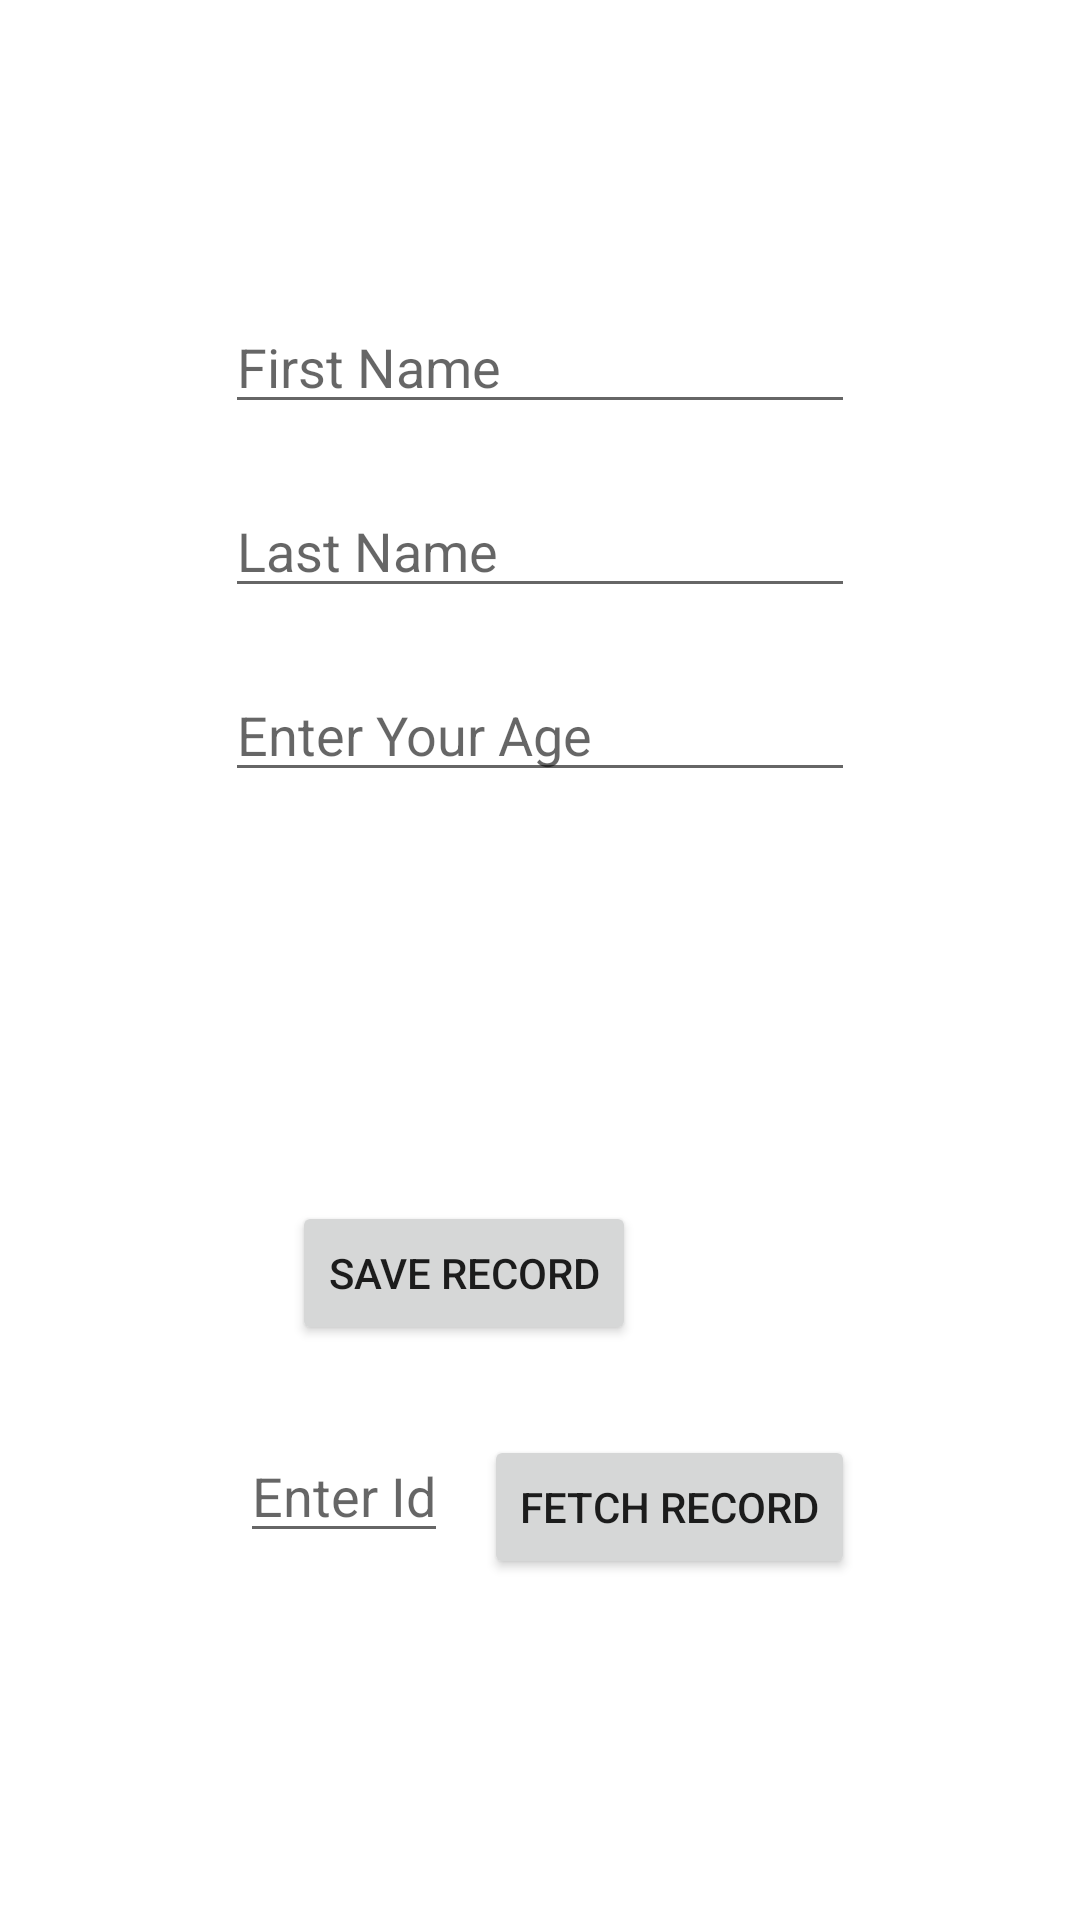

Android layout source for this screen:
<!-- AndroidManifest.xml: application theme Theme.Mvvmproject -->
<!-- res/layout/fragment_add.xml -->
<?xml version="1.0" encoding="utf-8"?>
<androidx.constraintlayout.widget.ConstraintLayout
    xmlns:android="http://schemas.android.com/apk/res/android"
    xmlns:app="http://schemas.android.com/apk/res-auto"
    xmlns:tools="http://schemas.android.com/tools"
    android:layout_width="match_parent"
    android:layout_height="match_parent"
    >


    <EditText
        android:id="@+id/edit_text_text_person_name"
        android:layout_width="wrap_content"
        android:layout_height="wrap_content"
        android:ems="10"
        android:layout_marginTop="100dp"
        android:inputType="textPersonName"
        android:hint="First Name"
        app:layout_constraintHorizontal_bias="0.5"
        app:layout_constraintVertical_bias="0.5"
        app:layout_constraintEnd_toEndOf="parent"
        app:layout_constraintStart_toStartOf="parent"
        app:layout_constraintTop_toTopOf="parent" />

    <EditText
        android:id="@+id/edit_text_text_person_last_name"
        android:layout_width="wrap_content"
        android:layout_height="wrap_content"
        android:layout_marginTop="20dp"
        android:ems="10"
        android:hint="Last Name"
        android:inputType="textPersonName"
        app:layout_constraintEnd_toEndOf="parent"
        app:layout_constraintHorizontal_bias="0.5"
        app:layout_constraintStart_toStartOf="parent"
        app:layout_constraintTop_toBottomOf="@+id/edit_text_text_person_name"
        tools:ignore="TouchTargetSizeCheck,TouchTargetSizeCheck" />

    <EditText
        android:id="@+id/edit_text_text_person_age"
        android:layout_width="wrap_content"
        android:layout_height="wrap_content"
        android:layout_marginTop="20dp"
        android:ems="10"
        android:hint="Enter Your Age"
        android:inputType="number"
        app:layout_constraintEnd_toEndOf="parent"
        app:layout_constraintHorizontal_bias="0.5"
        app:layout_constraintStart_toStartOf="parent"
        app:layout_constraintTop_toBottomOf="@+id/edit_text_text_person_last_name"
        tools:ignore="TouchTargetSizeCheck" />

    <Button
        android:id="@+id/save_record"
        android:layout_width="wrap_content"
        android:layout_height="wrap_content"
        android:text="Save Record"
        app:layout_constraintBottom_toBottomOf="parent"
        app:layout_constraintEnd_toEndOf="parent"
        app:layout_constraintHorizontal_bias="0.397"
        app:layout_constraintStart_toStartOf="parent"
        app:layout_constraintTop_toBottomOf="@+id/edit_text_text_person_age"
        app:layout_constraintVertical_bias="0.416" />

    <Button
        android:id="@+id/fetch_record"
        android:layout_width="wrap_content"
        android:layout_height="wrap_content"

        android:layout_marginStart="12dp"
        android:layout_marginTop="30dp"

        android:text="Fetch Record"
        app:layout_constraintBottom_toBottomOf="parent"
        app:layout_constraintStart_toEndOf="@+id/enterid"
        app:layout_constraintTop_toBottomOf="@+id/save_record"
        app:layout_constraintVertical_bias="0.0" />

    <EditText
        android:id="@+id/enterid"
        android:layout_width="wrap_content"
        android:layout_height="wrap_content"
        android:layout_marginStart="80dp"

        android:layout_marginTop="28dp"
        android:hint="Enter Id"
        app:layout_constraintStart_toStartOf="parent"
        app:layout_constraintTop_toBottomOf="@+id/save_record" />

    <TextView
        android:id="@+id/searchedRecord"
        android:layout_width="match_parent"
        android:layout_height="wrap_content"
        android:layout_marginBottom="112dp"
        android:textSize="24dp"
        app:layout_constraintBottom_toBottomOf="parent"
        app:layout_constraintStart_toStartOf="parent">

    </TextView>
</androidx.constraintlayout.widget.ConstraintLayout>
<!-- resources referenced by this layout -->
<resources>
  <style name="Theme.Mvvmproject" parent="Theme.MaterialComponents.DayNight.DarkActionBar">
          
          <item name="colorPrimary">@color/purple_500</item>
          <item name="colorPrimaryVariant">@color/purple_700</item>
          <item name="colorOnPrimary">@color/white</item>
          
          <item name="colorSecondary">@color/teal_200</item>
          <item name="colorSecondaryVariant">@color/teal_700</item>
          <item name="colorOnSecondary">@color/black</item>
          
          <item name="android:statusBarColor">?attr/colorPrimaryVariant</item>
          
      </style>
  <!-- not gathered from this repository: default colours our renderer supplied (Android Studio template values) -->
  <color name="purple_500">#FF6200EE</color>
  <color name="purple_700">#FF3700B3</color>
  <color name="teal_200">#FF03DAC5</color>
  <color name="teal_700">#FF018786</color>
  <color name="black">#FF000000</color>
  <color name="white">#FFFFFFFF</color>
</resources>
